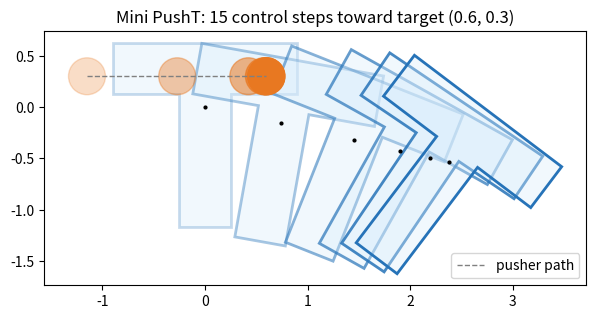

Write Python code to recreate this figure.
import math
from dataclasses import dataclass

import numpy as np

# ============================================================
# 1. Basic 2D math
# ============================================================

def rotation_matrix(theta):
    c = np.cos(theta)
    s = np.sin(theta)

    return np.array([
        [c, -s],
        [s,  c]
    ], dtype=float)


def cross2(a, b):
    """
    2D vector cross product
    a x b -> scalar
    """
    return float(
        a[0] * b[1]
        - a[1] * b[0]
    )


def omega_cross_r(omega, r):
    """
    [0,0,omega] x [rx, ry, 0]

    = [-omega*ry, omega*rx]
    """
    return np.array([
        -omega * r[1],
         omega * r[0]
    ])

# ============================================================
# 2. Make T polygon + moment of inertia
# ============================================================

def make_T_geometry(
    W=1.8,
    H=1.8,
    stem_w=0.5,
    top_t=0.5,
    mass=1.0
):
    """
    T shape:

        --------------
        |            |
        --------------
             ||
             ||
             ||
             ||

    T를
    top rectangle + stem rectangle
    으로 생각해서 COM / inertia 계산.

    collision 자체는 아래의 concave T polygon으로 처리.
    """

    # -----------------------
    # areas
    # -----------------------

    top_area = W * top_t

    stem_h = H - top_t
    stem_area = stem_w * stem_h

    total_area = top_area + stem_area


    # -----------------------
    # rectangle centers
    # -----------------------

    y_top = H / 2 - top_t / 2
    y_stem = -top_t / 2


    # -----------------------
    # center of mass
    # -----------------------

    y_com = (
        top_area * y_top
        + stem_area * y_stem
    ) / total_area


    # -----------------------
    # mass split
    # -----------------------

    m_top = mass * top_area / total_area
    m_stem = mass * stem_area / total_area


    # -----------------------
    # inertia
    #
    # rectangle center:
    #
    # I = m(w²+h²)/12
    #
    # parallel axis:
    #
    # I = I_c + m d²
    # -----------------------

    I_top_center = (
        m_top
        * (W**2 + top_t**2)
        / 12
    )

    I_top = (
        I_top_center
        + m_top * (y_top - y_com)**2
    )


    I_stem_center = (
        m_stem
        * (stem_w**2 + stem_h**2)
        / 12
    )

    I_stem = (
        I_stem_center
        + m_stem * (y_stem - y_com)**2
    )


    inertia = I_top + I_stem


    # ========================================================
    # T polygon boundary
    #
    # coordinates before COM correction
    # ========================================================

    vertices = np.array([
        [-W/2,      H/2],

        [ W/2,      H/2],

        [ W/2,      H/2 - top_t],

        [ stem_w/2, H/2 - top_t],

        [ stem_w/2, -H/2],

        [-stem_w/2, -H/2],

        [-stem_w/2, H/2 - top_t],

        [-W/2,      H/2 - top_t],

    ], dtype=float)


    # body local origin = center of mass
    vertices[:, 1] -= y_com


    return vertices, inertia

vertices, inertia = make_T_geometry(mass=1.0)

rng = np.random.default_rng(0)
W, H, stem_w, top_t = 1.8, 1.8, 0.5, 0.5
y_shift = vertices[0, 1] - H / 2          # = -y_com (vertices were shifted by this)

pts = rng.uniform([-W / 2, -H / 2], [W / 2, H / 2], size=(400_000, 2))
in_top = pts[:, 1] >= H / 2 - top_t
in_stem = np.abs(pts[:, 0]) <= stem_w / 2
inside = pts[in_top | in_stem]
inside[:, 1] += y_shift                     # same COM-centred frame as `vertices`

print("COM of samples (should be ~0):", inside.mean(axis=0).round(4))
print("I  parallel-axis :", round(inertia, 5))
print("I  Monte Carlo   :", round(float(np.mean(np.sum(inside**2, axis=1))), 5))

# ============================================================
# 3. Geometry helper
# ============================================================

def closest_point_segment(p, a, b):
    """
    point p에서 line segment a-b로의 가장 가까운 점.
    """

    ab = b - a

    denominator = np.dot(ab, ab)

    if denominator < 1e-12:
        return a.copy()

    t = np.dot(p - a, ab) / denominator

    t = np.clip(t, 0.0, 1.0)

    q = a + t * ab

    return q


def point_in_polygon(p, vertices):
    """
    Ray casting algorithm.

    p가 concave polygon 내부에 있는지 확인.
    """

    x, y = p

    inside = False

    j = len(vertices) - 1

    for i in range(len(vertices)):

        xi, yi = vertices[i]
        xj, yj = vertices[j]

        crossing = (
            (yi > y) != (yj > y)
        )

        if crossing:

            x_intersection = (
                (xj - xi)
                * (y - yi)
                / (yj - yi)
                + xi
            )

            if x < x_intersection:
                inside = not inside

        j = i

    return inside

# ============================================================
# 4. Circle vs T polygon collision
# ============================================================

def circle_vs_T(
    circle_pos,
    radius,
    body_pos,
    body_angle,
    vertices
):
    """
    return:

        contact_point
        normal
        penetration

    normal은

        pusher -> T

    방향.

    즉 T가 받는 normal impulse 방향.
    """

    R = rotation_matrix(body_angle)


    # --------------------------------------------------------
    # World circle coordinate
    # -> T local coordinate
    # --------------------------------------------------------

    circle_local = (
        R.T
        @ (circle_pos - body_pos)
    )


    # --------------------------------------------------------
    # Polygon의 모든 edge를 조사하여
    # circle center와 가장 가까운 boundary point 찾기
    # --------------------------------------------------------

    best_point = None
    best_dist2 = float("inf")

    N = len(vertices)

    for i in range(N):

        a = vertices[i]
        b = vertices[(i + 1) % N]

        q = closest_point_segment(
            circle_local,
            a,
            b
        )

        delta = q - circle_local

        dist2 = np.dot(delta, delta)

        if dist2 < best_dist2:

            best_dist2 = dist2
            best_point = q


    distance = math.sqrt(best_dist2)


    # --------------------------------------------------------
    # circle center가 T 내부인가?
    # --------------------------------------------------------

    inside = point_in_polygon(
        circle_local,
        vertices
    )


    # circle outside이고
    # boundary까지 거리가 radius보다 크면 collision 없음
    if not inside and distance >= radius:
        return None


    # --------------------------------------------------------
    # Normal direction
    # --------------------------------------------------------

    if distance > 1e-12:

        direction_to_boundary = (
            best_point - circle_local
        ) / distance

    else:

        direction_to_boundary = np.array([
            1.0,
            0.0
        ])


    if inside:

        # 매우 깊게 penetration한 비정상 상황.
        #
        # polygon을 circle로부터 밖으로 밀기 위한 방향.
        normal_local = -direction_to_boundary

        penetration = radius + distance

    else:

        # circle -> polygon
        normal_local = direction_to_boundary

        penetration = radius - distance


    # local normal -> world normal

    normal_world = R @ normal_local

    normal_world /= (
        np.linalg.norm(normal_world)
        + 1e-12
    )


    # contact point:
    #
    # polygon boundary 위의 nearest point

    contact_world = (
        body_pos
        + R @ best_point
    )


    return (
        contact_world,
        normal_world,
        penetration
    )

radius = 0.18
for label, c, ang in [
    ("left of stem, touching", np.array([-0.40, -0.30]), 0.0),
    ("far away",               np.array([-1.50,  0.00]), 0.0),
    ("same point, T at 45 deg", np.array([-0.40, -0.30]), math.pi / 4),
]:
    hit = circle_vs_T(c, radius, np.zeros(2), ang, vertices)
    if hit is None:
        print(f"{label:26s} -> no contact")
    else:
        q, n, pen = hit
        print(f"{label:26s} -> contact {q.round(3)}, normal {n.round(3)}, penetration {pen:.3f}")

# ============================================================
# 5. Dynamic state
# ============================================================

@dataclass
class TBody:

    pos: np.ndarray

    angle: float

    vel: np.ndarray

    omega: float

    mass: float

    inertia: float

    vertices: np.ndarray


@dataclass
class Pusher:

    pos: np.ndarray

    vel: np.ndarray

    radius: float

# ============================================================
# 6. Collision impulse
# ============================================================

def resolve_impulse(
    body,
    pusher,
    contact,
    restitution=0.0,
    friction=0.4
):

    contact_point, normal, penetration = contact


    # ========================================================
    # Contact position relative to T center of mass
    # ========================================================

    r = (
        contact_point
        - body.pos
    )


    # ========================================================
    # velocity of contact point on T
    #
    # v_c = v_G + omega x r
    # ========================================================

    v_contact_T = (
        body.vel
        + omega_cross_r(
            body.omega,
            r
        )
    )


    # ========================================================
    # relative velocity
    #
    # T contact velocity
    # -
    # pusher velocity
    # ========================================================

    v_relative = (
        v_contact_T
        - pusher.vel
    )


    # normal relative velocity

    v_normal = float(
        np.dot(
            v_relative,
            normal
        )
    )


    j_normal = 0.0
    j_tangent = 0.0


    # ========================================================
    # vn < 0 means approaching
    # ========================================================

    if v_normal < 0:

        # ====================================================
        # Effective inverse mass
        #
        # K =
        # 1/m
        # +
        # (r x n)^2 / I
        #
        # pusher = kinematic body
        # -> pusher inverse mass = 0
        # ====================================================

        K_normal = (
            1.0 / body.mass
            +
            cross2(r, normal)**2
            / body.inertia
        )


        # ====================================================
        # normal impulse magnitude
        #
        # j =
        # -(1+e) vn / K
        # ====================================================

        j_normal = (
            -(1.0 + restitution)
            * v_normal
            / K_normal
        )


        impulse_normal = (
            j_normal
            * normal
        )


        # ====================================================
        # linear velocity change
        #
        # Δv = J / m
        # ====================================================

        body.vel += (
            impulse_normal
            / body.mass
        )


        # ====================================================
        # angular velocity change
        #
        # Δω = (r x J) / I
        # ====================================================

        body.omega += (
            cross2(
                r,
                impulse_normal
            )
            / body.inertia
        )


        # ====================================================
        # friction impulse
        # ====================================================

        # normal impulse 적용 후
        # 새로운 contact velocity 계산

        v_contact_T = (
            body.vel
            + omega_cross_r(
                body.omega,
                r
            )
        )

        v_relative = (
            v_contact_T
            - pusher.vel
        )


        tangent = np.array([
            -normal[1],
             normal[0]
        ])


        v_tangent = float(
            np.dot(
                v_relative,
                tangent
            )
        )


        K_tangent = (
            1.0 / body.mass
            +
            cross2(r, tangent)**2
            / body.inertia
        )


        j_tangent_free = (
            -v_tangent
            / K_tangent
        )


        # Coulomb friction
        #
        # |Jt| <= mu * Jn

        j_tangent = float(
            np.clip(
                j_tangent_free,

                -friction * j_normal,

                 friction * j_normal
            )
        )


        impulse_tangent = (
            j_tangent
            * tangent
        )


        body.vel += (
            impulse_tangent
            / body.mass
        )


        body.omega += (
            cross2(
                r,
                impulse_tangent
            )
            / body.inertia
        )


    # ========================================================
    # Position correction
    #
    # 이미 물체가 조금 겹친 경우
    # 바로 분리해준다.
    # ========================================================

    slop = 1e-4
    beta = 0.8

    correction = (
        beta
        * max(
            penetration - slop,
            0.0
        )
    )


    body.pos += (
        correction
        * normal
    )


    return (
        j_normal,
        j_tangent
    )

stem_left = -0.25
y_bottom = vertices[:, 1].min()             # bottom of the stem (COM frame)
y_stem_top = vertices[3, 1]                 # where the stem meets the top bar

print(f"{'contact y':>10s} {'K_n':>8s} {'j_n':>8s} {'dv_x':>8s} {'d_omega':>9s}")
for y in np.sort(np.r_[np.linspace(y_bottom + 0.05, y_stem_top - 0.05, 5), 0.0]):   # include y = 0 (COM height)
    body = TBody(pos=np.zeros(2), angle=0.0, vel=np.zeros(2), omega=0.0,
                 mass=1.0, inertia=inertia, vertices=vertices)
    pusher = Pusher(pos=np.array([stem_left - 0.18, y]), vel=np.array([1.0, 0.0]), radius=0.18)
    contact = (np.array([stem_left, y]), np.array([1.0, 0.0]), 0.0)   # point, normal, penetration
    K_n = 1.0 / body.mass + cross2(contact[0] - body.pos, contact[1]) ** 2 / body.inertia
    jn, _ = resolve_impulse(body, pusher, contact, restitution=0.0, friction=0.0)
    print(f"{y:10.3f} {K_n:8.3f} {jn:8.3f} {body.vel[0]:8.3f} {body.omega:9.3f}")

# ============================================================
# 7. Mini PushT simulator
# ============================================================

class MiniPushT:

    def __init__(self):

        mass = 1.0

        vertices, inertia = make_T_geometry(
            mass=mass
        )


        self.T = TBody(

            pos=np.array([
                0.0,
                0.0
            ]),

            angle=0.0,

            vel=np.zeros(2),

            omega=0.0,

            mass=mass,

            inertia=inertia,

            vertices=vertices
        )


        # pusher starts close to T
        # so that one control step can create collision

        self.pusher = Pusher(

            pos=np.array([
                -1.15,
                 0.30
            ]),

            vel=np.zeros(2),

            radius=0.18
        )


        # ----------------------------------------------------
        # simulation frequency
        # ----------------------------------------------------

        self.control_dt = 0.1

        self.physics_dt = 0.01

        self.substeps = int(
            self.control_dt
            / self.physics_dt
        )


        # ----------------------------------------------------
        # pusher PD controller
        # ----------------------------------------------------

        self.kp = 80.0

        self.kd = 18.0

        self.max_speed = 3.0


        # ----------------------------------------------------
        # T damping
        # ----------------------------------------------------

        self.linear_damping = 1.5

        self.angular_damping = 1.5


        # ----------------------------------------------------
        # collision properties
        # ----------------------------------------------------

        self.restitution = 0.0

        self.friction = 0.4


    def observation(self):

        return np.array([
            self.pusher.pos[0],
            self.pusher.pos[1],

            self.T.pos[0],
            self.T.pos[1],

            self.T.angle
        ])


    def step(self, action):

        """
        action:

            [target_x, target_y]

        One RL/control step.
        """

        target = np.asarray(
            action,
            dtype=float
        )


        collision_impulses = []


        # ====================================================
        # One control step
        #
        # = multiple physics steps
        # ====================================================

        for _ in range(
            self.substeps
        ):

            dt = self.physics_dt


            # =================================================
            # A. Pusher PD control
            # =================================================

            acceleration = (

                self.kp
                * (
                    target
                    - self.pusher.pos
                )

                -

                self.kd
                * self.pusher.vel
            )


            self.pusher.vel += (
                acceleration
                * dt
            )


            # speed limit

            speed = np.linalg.norm(
                self.pusher.vel
            )


            if speed > self.max_speed:

                self.pusher.vel *= (
                    self.max_speed
                    / speed
                )


            # pusher integration

            self.pusher.pos += (
                self.pusher.vel
                * dt
            )


            # =================================================
            # B. T damping
            # =================================================

            self.T.vel *= math.exp(
                -self.linear_damping
                * dt
            )


            self.T.omega *= math.exp(
                -self.angular_damping
                * dt
            )


            # =================================================
            # C. Integrate T
            # =================================================

            self.T.pos += (
                self.T.vel
                * dt
            )


            self.T.angle += (
                self.T.omega
                * dt
            )


            # =================================================
            # D. Contact solver
            #
            # repeated a few times for stability
            # =================================================

            for _ in range(3):

                contact = circle_vs_T(

                    self.pusher.pos,

                    self.pusher.radius,

                    self.T.pos,

                    self.T.angle,

                    self.T.vertices
                )


                if contact is None:
                    break


                jn, jt = resolve_impulse(

                    self.T,

                    self.pusher,

                    contact,

                    restitution=
                    self.restitution,

                    friction=
                    self.friction
                )


                collision_impulses.append(
                    (jn, jt)
                )


        return (
            self.observation(),
            collision_impulses
        )

# ============================================================
# 8. Test one step
# ============================================================

sim = MiniPushT()


print(
    "Before:"
)

print(
    "obs =",
    sim.observation()
)

print(
    "T velocity =",
    sim.T.vel
)

print(
    "T omega =",
    sim.T.omega
)


# pusher target:
# move to the right

action = np.array([
    0.0,
    0.30
])


obs, impulses = sim.step(
    action
)


print("\nAfter one step:")

print(
    "obs =",
    obs
)

print(
    "T velocity =",
    sim.T.vel
)

print(
    "T omega =",
    sim.T.omega
)

print(
    "impulses =",
    impulses
)

import matplotlib.pyplot as plt

sim = MiniPushT()
frames = [(sim.T.pos.copy(), sim.T.angle, sim.pusher.pos.copy())]
for _ in range(15):
    sim.step(np.array([0.6, 0.30]))
    frames.append((sim.T.pos.copy(), sim.T.angle, sim.pusher.pos.copy()))

fig, ax = plt.subplots(figsize=(7, 5))
for k, (pos, ang, ppos) in enumerate(frames):
    if k % 3:
        continue
    shade = 0.25 + 0.75 * k / (len(frames) - 1)
    world = pos + vertices @ rotation_matrix(ang).T
    ax.fill(*np.vstack([world, world[:1]]).T, fc=(0.85, 0.93, 0.99, 0.35), ec=(0.15, 0.45, 0.72, shade), lw=2)
    ax.add_patch(plt.Circle(ppos, sim.pusher.radius, color=(0.91, 0.47, 0.13, shade)))
    ax.plot(*pos, "k.", ms=4)
path = np.array([f[2] for f in frames])
ax.plot(path[:, 0], path[:, 1], "--", color="0.5", lw=1, label="pusher path")
ax.set_aspect("equal")
ax.set_title("Mini PushT: 15 control steps toward target (0.6, 0.3)")
ax.legend(loc="lower right")
plt.show()

print("final T position:", sim.T.pos.round(3), " angle (deg):", round(math.degrees(sim.T.angle), 1))
